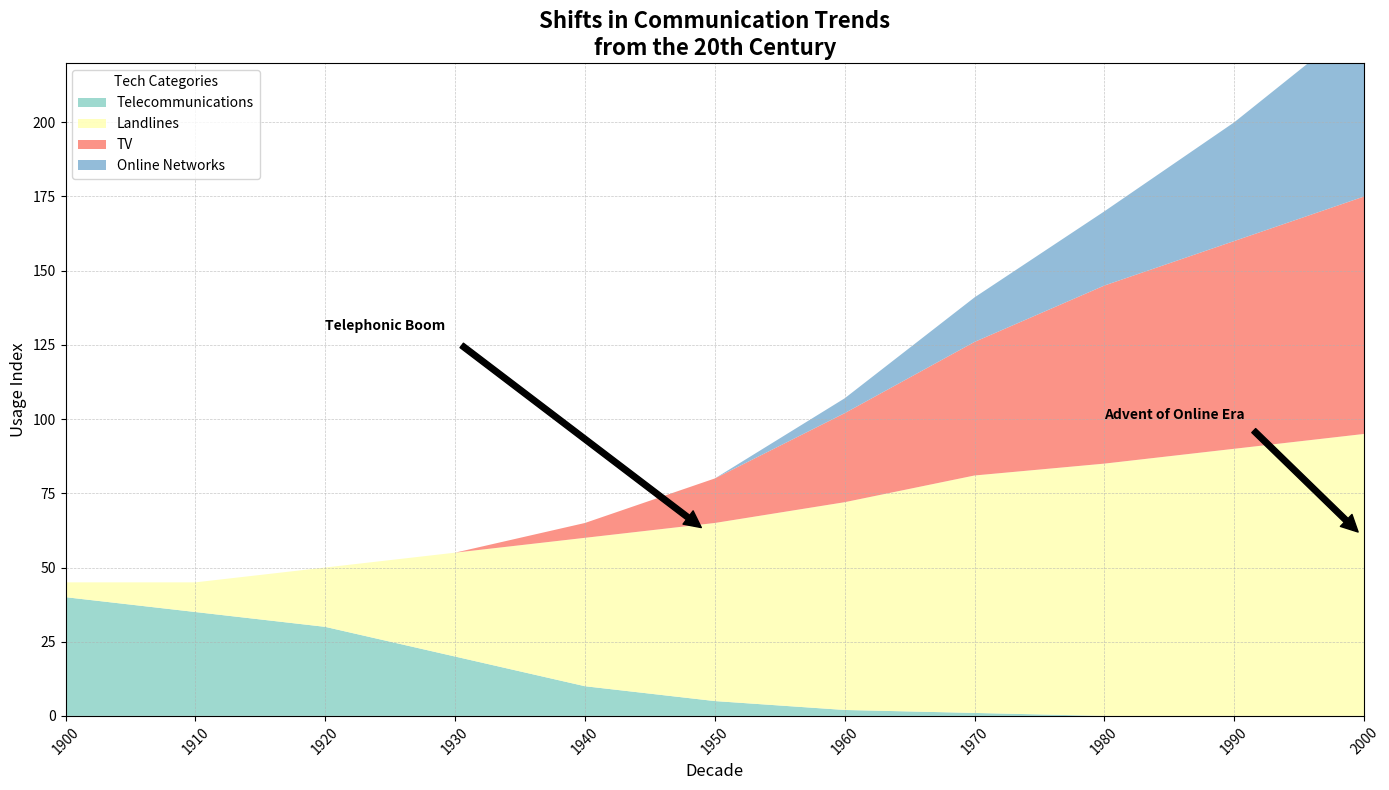

Write the Python code that produced this figure.
import matplotlib.pyplot as plt
import numpy as np

years = np.arange(1900, 2010, 10)

telegrams = np.array([40, 35, 30, 20, 10, 5, 2, 1, 0, 0, 0])
telephones = np.array([5, 10, 20, 35, 50, 60, 70, 80, 85, 90, 95])
television = np.array([0, 0, 0, 0, 5, 15, 30, 45, 60, 70, 80])
internet = np.array([0, 0, 0, 0, 0, 0, 5, 15, 25, 40, 60])

# Removed the radio data group
data = np.array([telegrams, telephones, television, internet])

plt.figure(figsize=(14, 8))
plt.stackplot(years, data, labels=['Telecommunications', 'Landlines', 'TV', 'Online Networks'],
              colors=['#8dd3c7', '#ffffb3', '#fb8072', '#80b1d3'], alpha=0.85)

plt.title('Shifts in Communication Trends\nfrom the 20th Century', fontsize=16, fontweight='bold')
plt.xlabel('Decade', fontsize=12)
plt.ylabel('Usage Index', fontsize=12)
plt.xlim(years[0], years[-1])
plt.ylim(0, 220)

plt.grid(True, linestyle='--', linewidth=0.5, alpha=0.7)

plt.legend(loc='upper left', fontsize=10, title="Tech Categories")

plt.xticks(years, rotation=45)

plt.annotate('Telephonic Boom', xy=(1950, 60), xytext=(1920, 130),
             arrowprops=dict(facecolor='black', shrink=0.05), fontsize=10, fontweight='bold')
plt.annotate('Advent of Online Era', xy=(2000, 60), xytext=(1980, 100),
             arrowprops=dict(facecolor='black', shrink=0.05), fontsize=10, fontweight='bold')

plt.tight_layout()
plt.show()
